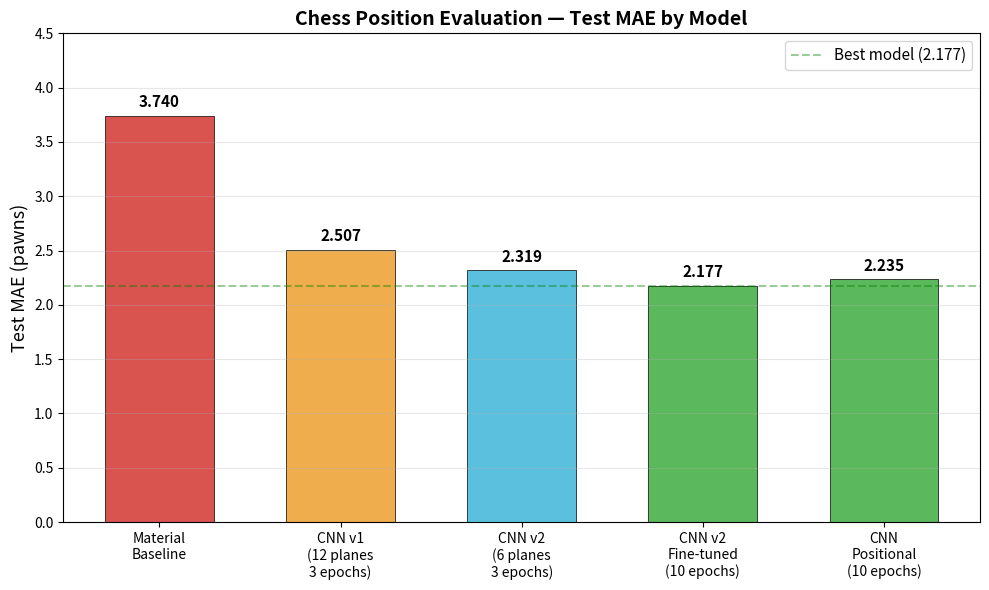

Source code (Python):
# plot_results.py
import matplotlib.pyplot as plt
import numpy as np

models = [
    'Material\nBaseline',
    'CNN v1\n(12 planes\n3 epochs)',
    'CNN v2\n(6 planes\n3 epochs)',
    'CNN v2\nFine-tuned\n(10 epochs)',
    'CNN\nPositional\n(10 epochs)',
]

maes = [3.74, 2.507, 2.319, 2.177, 2.235]

colors = ['#d9534f', '#f0ad4e', '#5bc0de', '#5cb85c', '#5cb85c']

fig, ax = plt.subplots(figsize=(10, 6))

bars = ax.bar(models, maes, color=colors, edgecolor='black', linewidth=0.5, width=0.6)

# add value labels on top of each bar
for bar, mae in zip(bars, maes):
    ax.text(bar.get_x() + bar.get_width() / 2,
            bar.get_height() + 0.05,
            f'{mae:.3f}',
            ha='center', va='bottom', fontsize=11, fontweight='bold')

ax.set_ylabel('Test MAE (pawns)', fontsize=13)
ax.set_title('Chess Position Evaluation — Test MAE by Model', fontsize=14, fontweight='bold')
ax.set_ylim(0, 4.5)
ax.axhline(y=2.177, color='green', linestyle='--', alpha=0.4, label='Best model (2.177)')
ax.legend(fontsize=11)
ax.grid(axis='y', alpha=0.3)

plt.tight_layout()
plt.savefig('results_chart.png', dpi=300, bbox_inches='tight')
plt.show()
print("Saved to results_chart.png")
